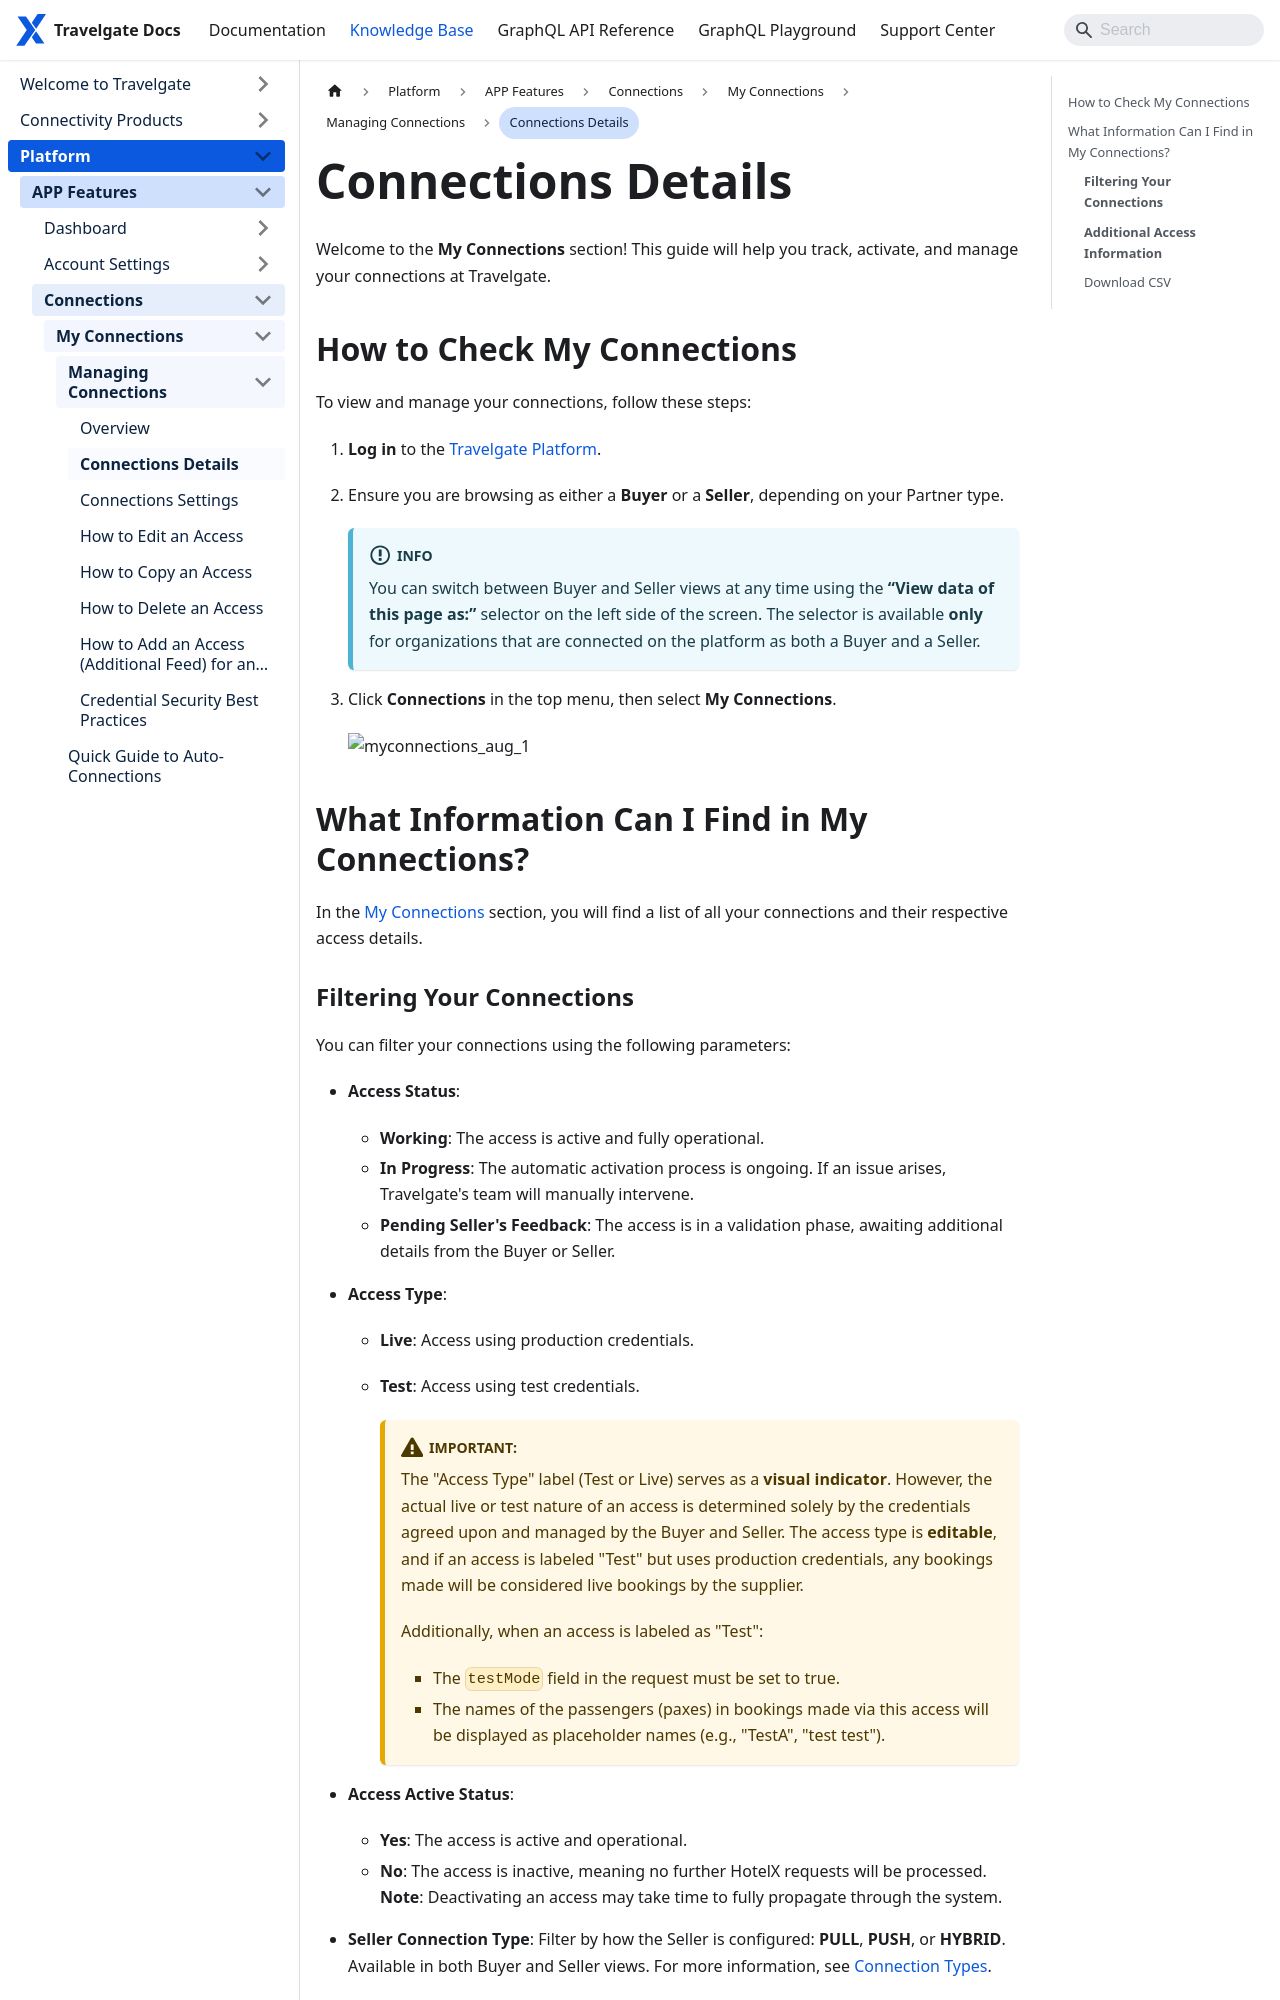

repository: Travelgate/documentation · page: kb/platform/app-features/connections/my-connections/managing-connections/connections-details/index.html · generator: docusaurus

---
sidebar_position: 2
---

# Connections Details

Welcome to the **My Connections** section! This guide will help you track, activate, and manage your connections at Travelgate.  

## How to Check My Connections  

To view and manage your connections, follow these steps:  

1. **Log in** to the [Travelgate Platform](https://www.travelgate.com/).  
2. Ensure you are browsing as either a **Buyer** or a **Seller**, depending on your Partner type.  
   :::info
   You can switch between Buyer and Seller views at any time using the **“View data of this page as:”** selector on the left side of the screen. The selector is available **only** for organizations that are connected on the platform as both a Buyer and a Seller.
   :::
3. Click **Connections** in the top menu, then select **My Connections**.  

   ![myconnections_aug_1](https://storage.travelgate.com/kbase/myconnections_aug_1.jpg)  

## What Information Can I Find in My Connections?  

In the [My Connections](https://app.travelgate.com/connections/myconnections) section, you will find a list of all your connections and their respective access details.
